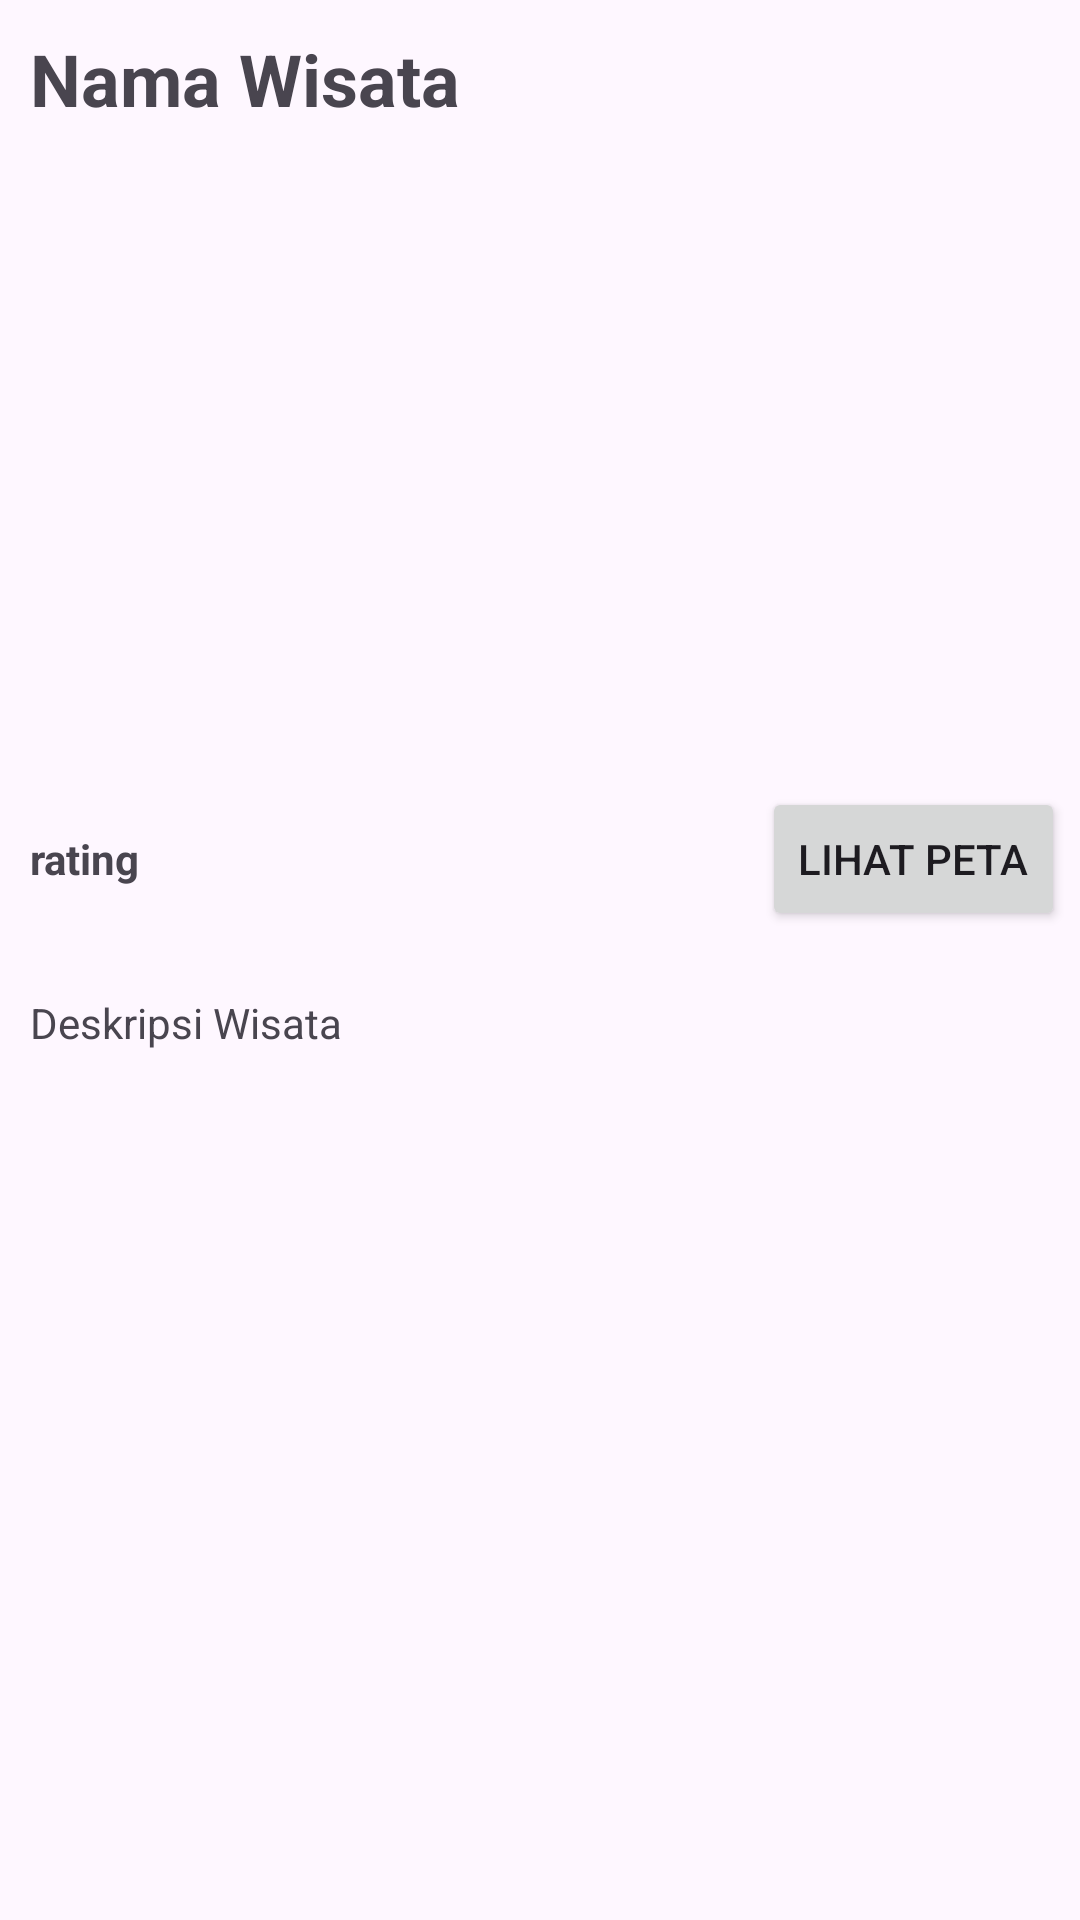

This screen was rendered from an Android layout file. Write that file and the resources it references.
<!-- AndroidManifest.xml: application theme Theme.WisataBrebes -->
<!-- res/layout/detail_wisata.xml -->
<?xml version="1.0" encoding="utf-8"?>
<LinearLayout xmlns:android="http://schemas.android.com/apk/res/android"
    android:layout_width="match_parent"
    android:layout_height="match_parent"
    android:orientation="vertical"
    >

    
    <TextView
        android:id="@+id/destination_title"
        android:layout_width="match_parent"
        android:layout_height="wrap_content"
        android:text="Nama Wisata"
        android:textSize="24sp"
        android:padding="10dp"
        android:textStyle="bold" />

    
    <ImageView
        android:id="@+id/destination_image"
        android:layout_width="match_parent"
        android:adjustViewBounds="true"
        android:layout_height="200dp"
        android:scaleType="centerCrop"
        android:layout_margin="5dp" />

    
    <LinearLayout
        android:layout_width="match_parent"
        android:layout_height="wrap_content"
        android:orientation="horizontal"
        android:paddingRight="5dp"
        >

        
        <TextView
            android:id="@+id/text_rating"
            android:layout_width="0dp"
            android:layout_height="wrap_content"
            android:layout_weight="1"
            android:text="rating"
            android:padding="10dp"
            android:textStyle="bold" />

        
        <Button
            android:layout_width="wrap_content"
            android:layout_height="wrap_content"
            android:text="Lihat Peta"
            android:id="@+id/show_map_button"
            android:onClick="onShowMapClick" />
    </LinearLayout>

    
    <ScrollView
        android:layout_width="match_parent"
        android:layout_height="wrap_content"
        android:paddingTop="16dp">

        <TextView
            android:id="@+id/destination_description"
            android:layout_width="match_parent"
            android:layout_height="wrap_content"
            android:text="Deskripsi Wisata"
            android:padding="5dp"
            android:paddingStart="10dp"
            android:paddingEnd="10dp"/>






    </ScrollView>
</LinearLayout>
<!-- resources referenced by this layout -->
<resources>
  <style name="Theme.WisataBrebes" parent="Base.Theme.WisataBrebes" />
  <style name="Base.Theme.WisataBrebes" parent="Theme.Material3.DayNight.NoActionBar">
          
          
      </style>
</resources>
